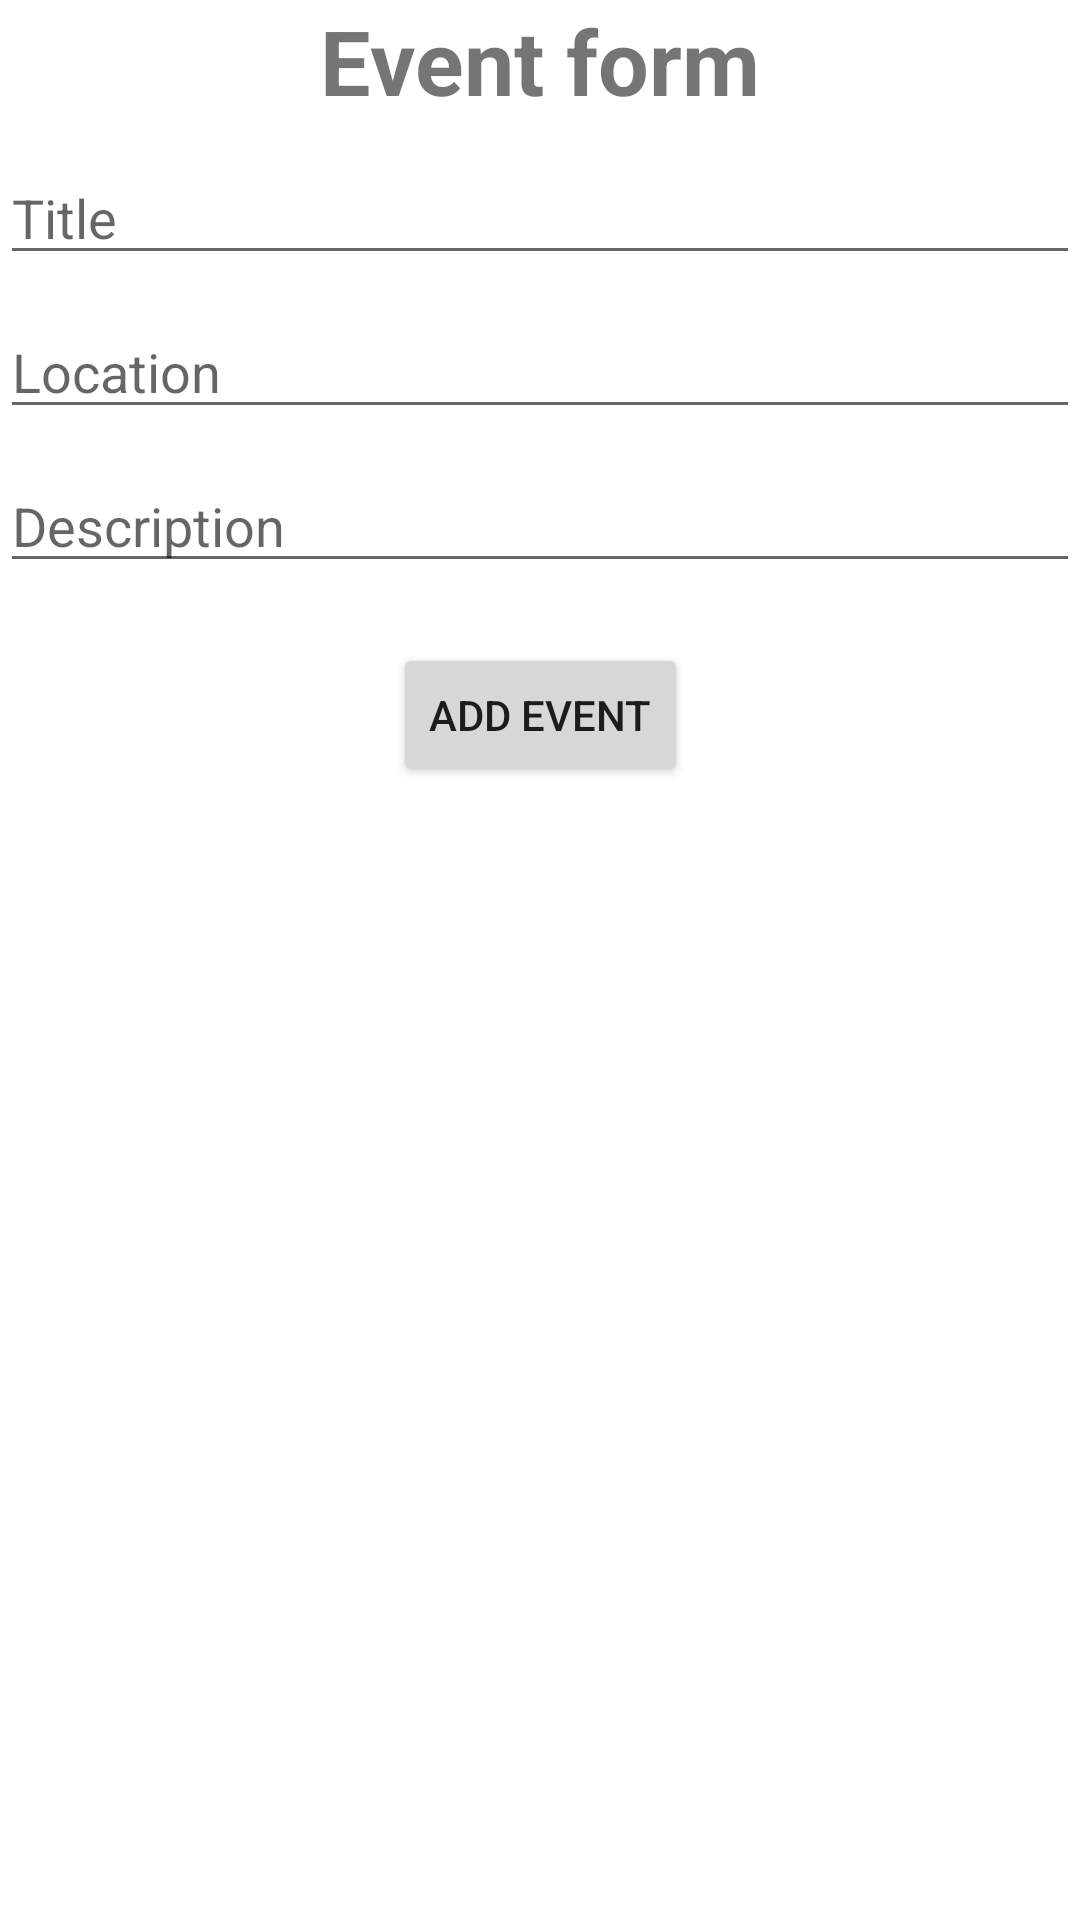

This screen was rendered from an Android layout file. Write that file and the resources it references.
<!-- AndroidManifest.xml: application theme Theme.Group_Finder -->
<!-- res/layout/fragment_calendar.xml -->
<?xml version="1.0" encoding="utf-8"?>
<androidx.constraintlayout.widget.ConstraintLayout xmlns:android="http://schemas.android.com/apk/res/android"
    xmlns:tools="http://schemas.android.com/tools"
    xmlns:app="http://schemas.android.com/apk/res-auto"
    android:layout_width="match_parent"
    android:layout_height="match_parent"
    tools:context="square.ball.group_finder.ui.calendar.CalendarFragment">

    <TextView
        android:id="@+id/textView"
        android:layout_width="wrap_content"
        android:layout_height="wrap_content"
        android:text="Event form"
        android:textSize="30sp"
        android:textStyle="bold"
        app:layout_constraintEnd_toEndOf="parent"
        app:layout_constraintStart_toStartOf="parent"
        app:layout_constraintTop_toTopOf="parent"/>
    <EditText
        android:id="@+id/etTitle"
        android:layout_width="match_parent"
        android:layout_height="wrap_content"
        android:layout_marginTop="10dp"
        android:ems="10"
        android:hint="Title"
        android:inputType="text"
        app:layout_constraintEnd_toEndOf="parent"
        app:layout_constraintStart_toStartOf="parent"
        app:layout_constraintTop_toBottomOf="@+id/textView"/>
    <EditText
        android:id="@+id/etLocation"
        android:layout_width="match_parent"
        android:layout_height="wrap_content"
        android:layout_marginTop="10dp"
        android:ems="10"
        android:hint="Location"
        android:inputType="text"
        app:layout_constraintEnd_toEndOf="parent"
        app:layout_constraintStart_toStartOf="parent"
        app:layout_constraintTop_toBottomOf="@+id/etTitle"/>
    <EditText
        android:id="@+id/etDescription"
        android:layout_width="match_parent"
        android:layout_height="wrap_content"
        android:layout_marginTop="10dp"
        android:ems="10"
        android:hint="Description"
        android:inputType="text"
        app:layout_constraintEnd_toEndOf="parent"
        app:layout_constraintStart_toStartOf="parent"
        app:layout_constraintTop_toBottomOf="@+id/etLocation"/>

    <Button
        android:id="@+id/btnAdd"
        android:layout_width="wrap_content"
        android:layout_height="wrap_content"
        android:layout_marginTop="20dp"
        android:text="Add Event"
        app:layout_constraintEnd_toEndOf="parent"
        app:layout_constraintStart_toStartOf="parent"
        app:layout_constraintTop_toBottomOf="@id/etDescription"/>


</androidx.constraintlayout.widget.ConstraintLayout>
<!-- resources referenced by this layout -->
<resources>
  <style name="Theme.Group_Finder" parent="Theme.MaterialComponents.DayNight.NoActionBar">
          
          <item name="colorPrimary">@color/purple_500</item>
          <item name="colorPrimaryVariant">@color/purple_700</item>
          <item name="colorOnPrimary">@color/white</item>
          
          <item name="colorSecondary">@color/teal_200</item>
          <item name="colorSecondaryVariant">@color/teal_700</item>
          <item name="colorOnSecondary">@color/black</item>
          
          <item name="android:statusBarColor" tools:targetApi="l">?attr/colorPrimaryVariant</item>
          
      </style>
  <color name="purple_500">#FF6200EE</color>
  <color name="purple_700">#FF3700B3</color>
  <color name="white">#FFFFFFFF</color>
  <color name="teal_200">#FF03DAC5</color>
  <color name="teal_700">#FF018786</color>
  <color name="black">#FF000000</color>
</resources>
